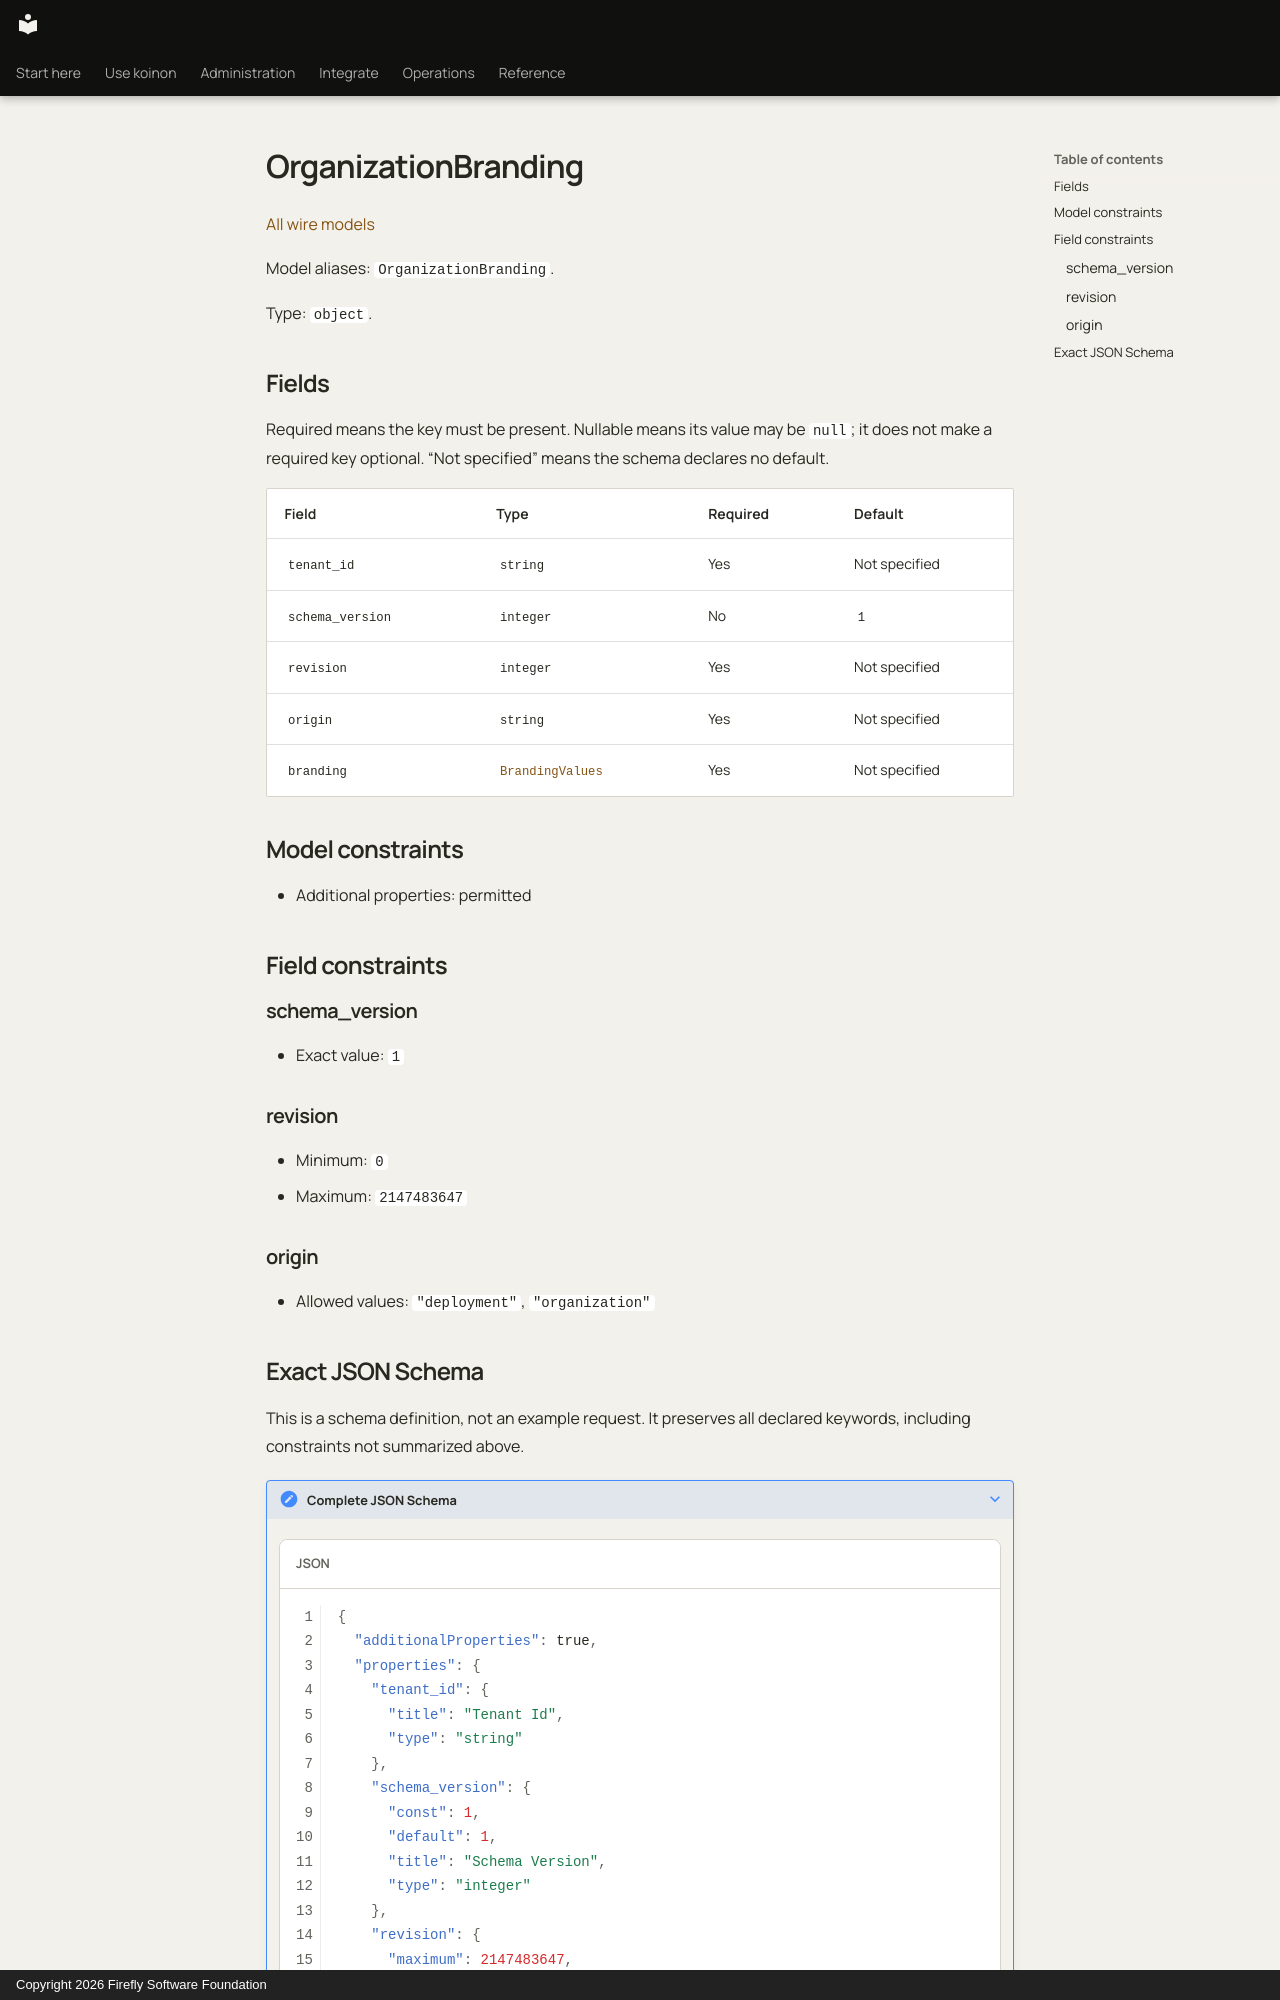

repository: fireflyframework/firefly-koinon · page: reference/models/organizationbranding/index.html · generator: mkdocs · copyright: Copyright 2026 Firefly Software Foundation

<!-- Copyright 2026 Firefly Software Foundation -->
<!-- SPDX-License-Identifier: Apache-2.0 -->

# OrganizationBranding

[All wire models](index.md)

Model aliases: `OrganizationBranding`.

Type: `object`.

## Fields

Required means the key must be present. Nullable means its value may be `null`; it does not make a required key optional. “Not specified” means the schema declares no default.

| Field | Type | Required | Default |
| --- | --- | --- | --- |
| `tenant_id` | `string` | Yes | Not specified |
| `schema_version` | `integer` | No | `1` |
| `revision` | `integer` | Yes | Not specified |
| `origin` | `string` | Yes | Not specified |
| `branding` | [`BrandingValues`](brandingvalues.md) | Yes | Not specified |

## Model constraints

- Additional properties: permitted

## Field constraints

### schema_version

- Exact value: `1`

### revision

- Minimum: `0`
- Maximum: `2147483647`

### origin

- Allowed values: `"deployment"`, `"organization"`
